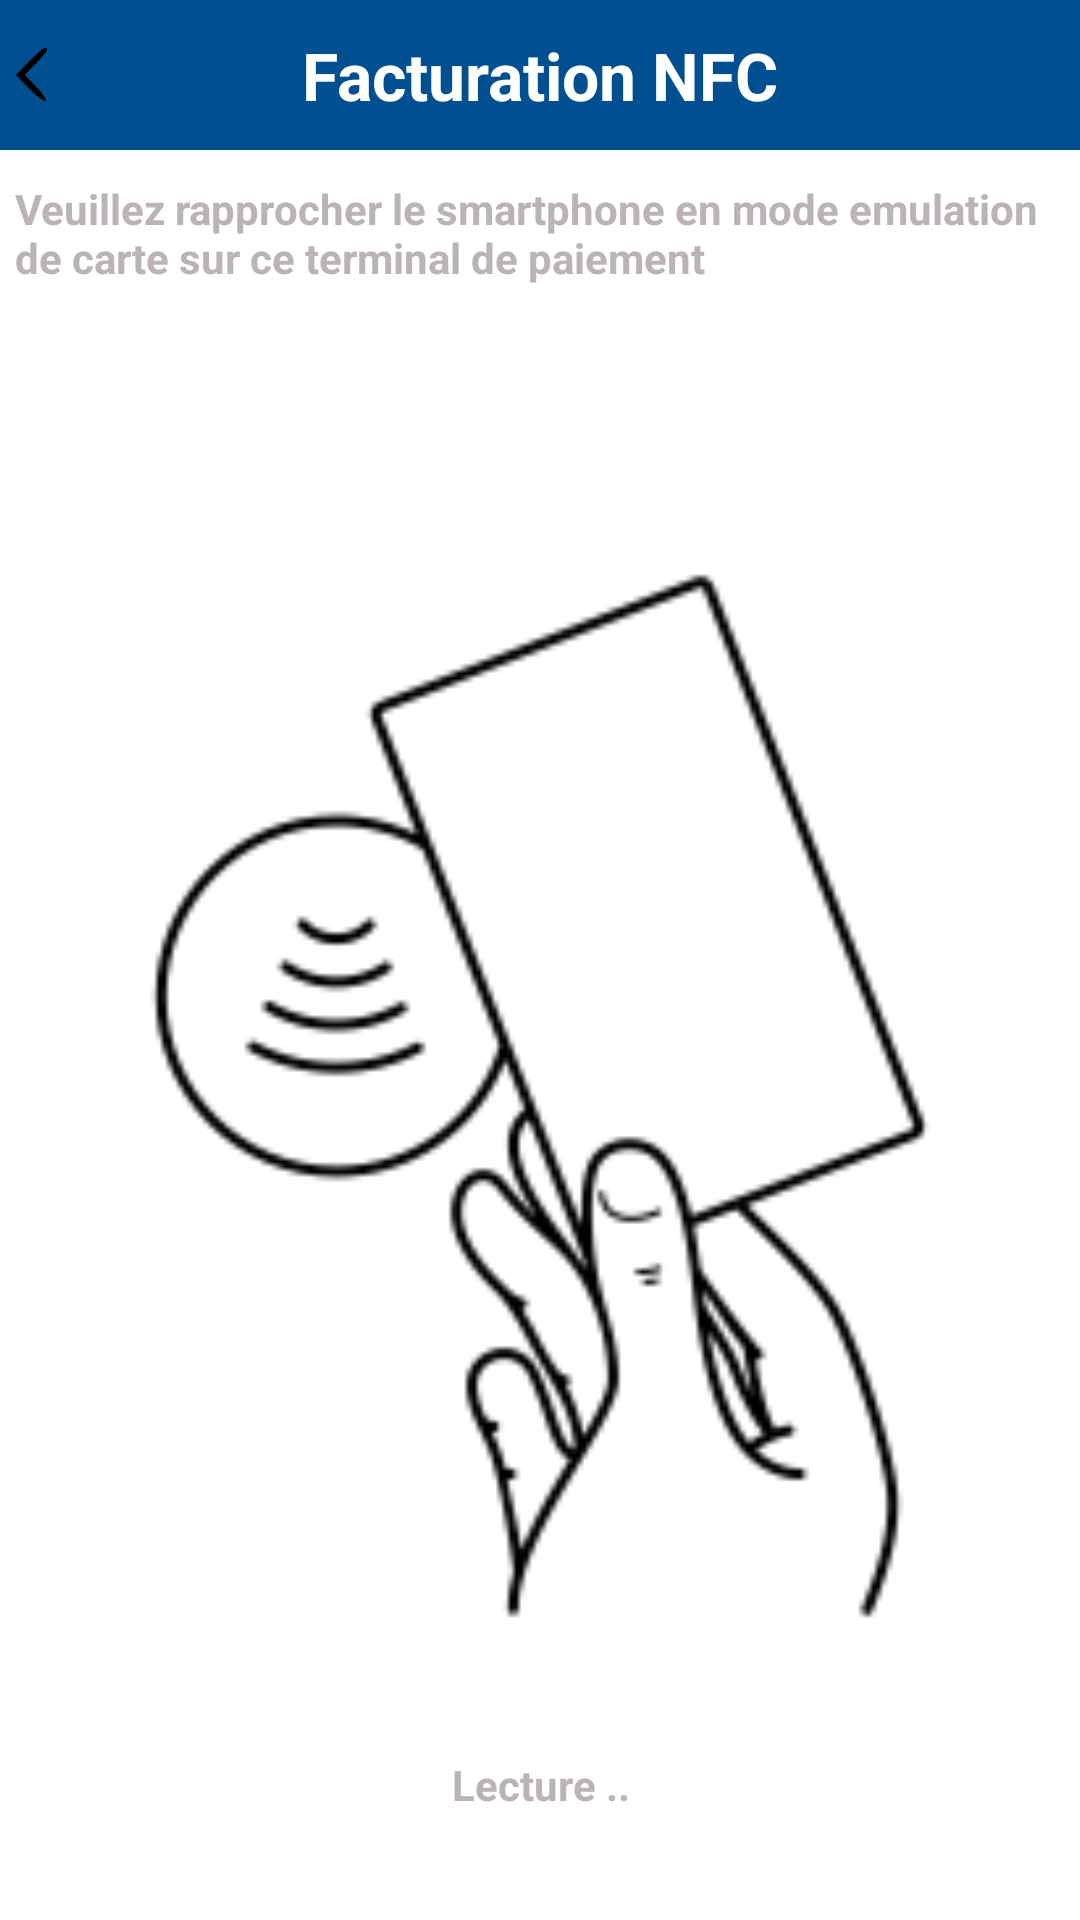

This screen was rendered from an Android layout file. Write that file and the resources it references.
<!-- AndroidManifest.xml: application theme Theme.Marchand -->
<!-- res/layout/activity_nfc_card_reader.xml -->
<?xml version="1.0" encoding="utf-8"?>
<androidx.constraintlayout.widget.ConstraintLayout xmlns:android="http://schemas.android.com/apk/res/android"
    xmlns:app="http://schemas.android.com/apk/res-auto"
    xmlns:tools="http://schemas.android.com/tools"
    android:layout_width="match_parent"
    android:layout_height="match_parent"
    tools:context=".NfcCardReaderActivity">

    <LinearLayout
        android:layout_width="match_parent"
        android:layout_height="match_parent"
        android:orientation="vertical">

        <LinearLayout
            android:id="@+id/baniere"
            android:layout_width="match_parent"
            android:layout_height="50dp"
            android:background="@color/primary"
            android:gravity="center_vertical"
            android:orientation="horizontal">

            <ImageButton
                android:id="@+id/retour"
                android:layout_width="wrap_content"
                android:layout_height="match_parent"
                android:layout_weight="1"
                android:background="@color/primary"
                android:paddingLeft="-80dp"
                android:src="@drawable/left_32px" />

            <TextView
                android:layout_width="wrap_content"
                android:layout_height="wrap_content"
                android:layout_weight="1"
                android:gravity="left"
                android:text="Facturation NFC"
                android:textColor="@color/white"
                android:textSize="22dp"
                android:textStyle="bold" />

        </LinearLayout>

        <LinearLayout
            android:layout_width="350dp"
            android:layout_height="wrap_content"
            android:orientation="vertical"
            android:layout_gravity="center_horizontal">

            <TextView
                android:layout_width="match_parent"
                android:layout_height="wrap_content"
                android:text="Veuillez rapprocher le smartphone en mode emulation de carte sur ce terminal de paiement"
                android:textColor="@color/neutral"
                android:layout_marginVertical="10dp"
                android:textStyle="bold"/>

            <ImageView
                android:layout_marginTop="50dp"
                android:id="@+id/imageView"
                android:layout_width="match_parent"
                android:layout_height="420dp"
                app:srcCompat="@drawable/card_reader"
                android:rotation="90"/>

            <TextView
                android:layout_width="match_parent"
                android:layout_height="wrap_content"
                android:text="Lecture .."
                android:textColor="@color/neutral"
                android:textAlignment="center"
                android:layout_marginVertical="10dp"
                android:textStyle="bold"/>

        </LinearLayout>

    </LinearLayout>

</androidx.constraintlayout.widget.ConstraintLayout>
<!-- resources referenced by this layout -->
<resources>
  <color name="neutral">#BBB4B4</color>
  <color name="primary">#004F91</color>
  <color name="white">#FFFFFFFF</color>
  <!-- drawable card_reader: png bitmap (drawable, 7104 bytes) -->
  <!-- drawable left_32px (drawable) -->
  <vector xmlns:android="http://schemas.android.com/apk/res/android"
      android:width="32dp"
      android:height="32dp"
      android:viewportWidth="32"
      android:viewportHeight="32">
    <path
        android:pathData="M15,11.5l-4.4,4.5 4.6,4.7c2.6,2.6 5.1,4.4 5.4,4 0.4,-0.4 -1,-2.5 -3.1,-4.7l-3.9,-4 3.7,-3.8c2,-2.1 3.7,-4.1 3.7,-4.5 0,-1.6 -1.8,-0.4 -6,3.8z"
        android:fillColor="#000000"
        android:strokeColor="#00000000"/>
  </vector>
  <style name="Theme.Marchand" parent="Theme.MaterialComponents.DayNight.DarkActionBar">
          
          <item name="colorPrimary">@color/primary</item>
          <item name="colorPrimaryVariant">@color/purple_700</item>
          <item name="colorOnPrimary">@color/white</item>
          
          <item name="colorSecondary">@color/secondary</item>
          <item name="colorSecondaryVariant">@color/teal_700</item>
          <item name="colorOnSecondary">@color/black</item>
          
          <item name="android:statusBarColor">@color/black</item>
          
      </style>
  <color name="purple_700">#FF3700B3</color>
  <color name="secondary">#FFCB00</color>
  <color name="teal_700">#FF018786</color>
  <color name="black">#FF000000</color>
</resources>
